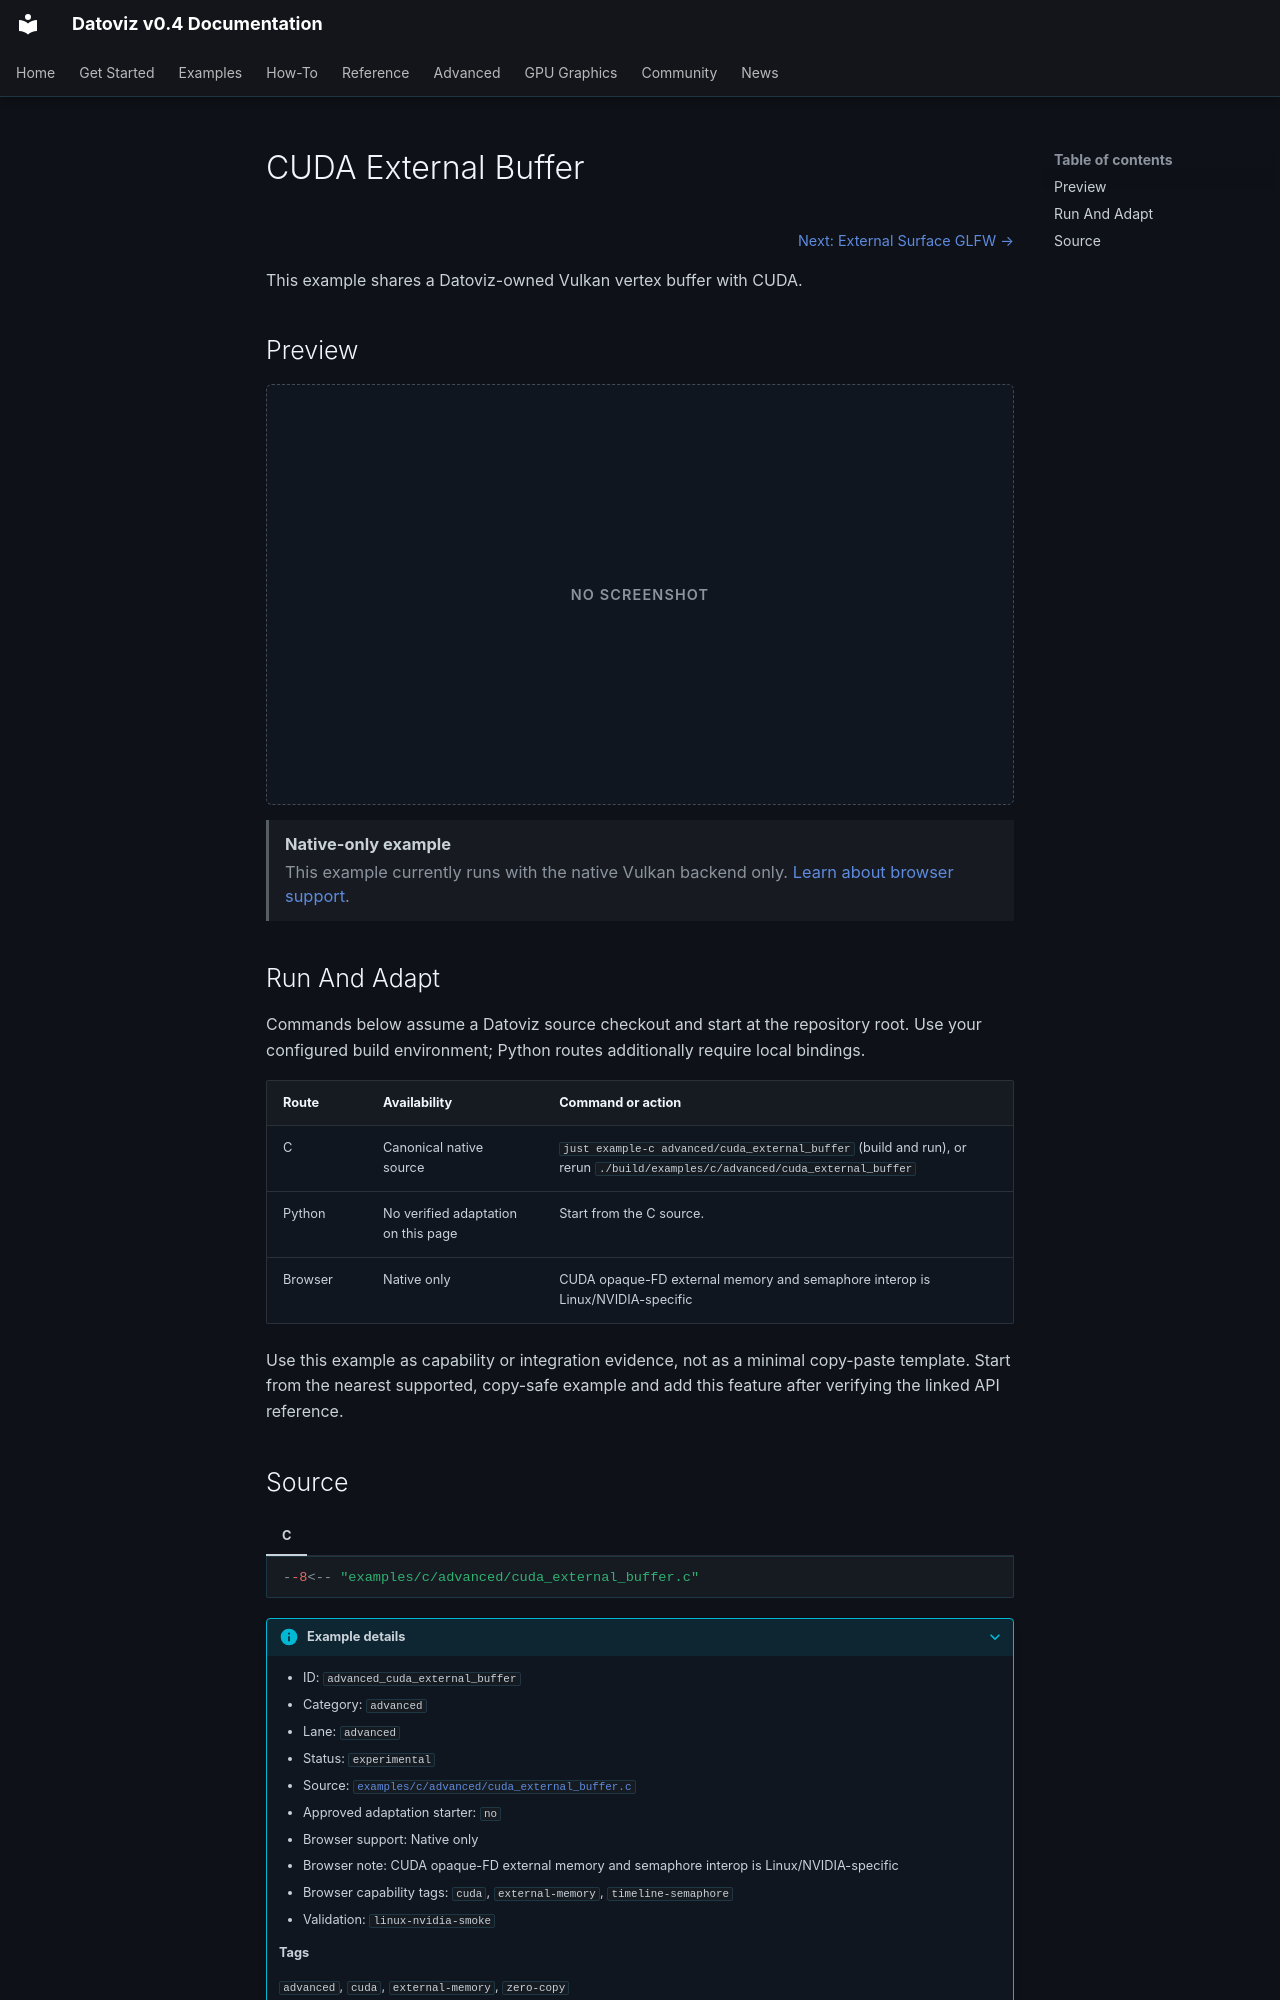

repository: datoviz/datoviz · page: examples/advanced/cuda-external-buffer/index.html · generator: mkdocs

# CUDA External Buffer

<!-- WARNING: generated by tools/build_gallery.py from examples/c/MANIFEST.yaml -->

<nav class="dvz-example-nav dvz-example-nav--top" aria-label="Example navigation">
<div class="dvz-example-nav__siblings">
<span class="dvz-example-nav__previous"></span>
<span class="dvz-example-nav__next"><a href="../external-surface-glfw/">Next: External Surface GLFW →</a></span>
</div>
</nav>

This example shares a Datoviz-owned Vulkan vertex buffer with CUDA.

## Preview

<div class="dvz-gallery-placeholder dvz-gallery-placeholder--not-required" role="img" aria-label="No screenshot for CUDA External Buffer"><span>No screenshot</span></div>

<aside class="dvz-webgpu-unavailable" role="note">
<strong>Native-only example</strong>
<span>This example currently runs with the native Vulkan backend only. <a href="../../../reference/webgpu-subset/">Learn about browser support</a>.</span>
</aside>

## Run And Adapt

Commands below assume a Datoviz source checkout and start at the repository root.
Use your configured build environment; Python routes additionally require local bindings.

| Route | Availability | Command or action |
| --- | --- | --- |
| C | Canonical native source | `just example-c advanced/cuda_external_buffer` (build and run), or rerun `./build/examples/c/advanced/cuda_external_buffer` |
| Python | No verified adaptation on this page | Start from the C source. |
| Browser | Native only | CUDA opaque-FD external memory and semaphore interop is Linux/NVIDIA-specific |

Use this example as capability or integration evidence, not as a minimal copy-paste
template. Start from the nearest supported, copy-safe example and add this feature
after verifying the linked API reference.
